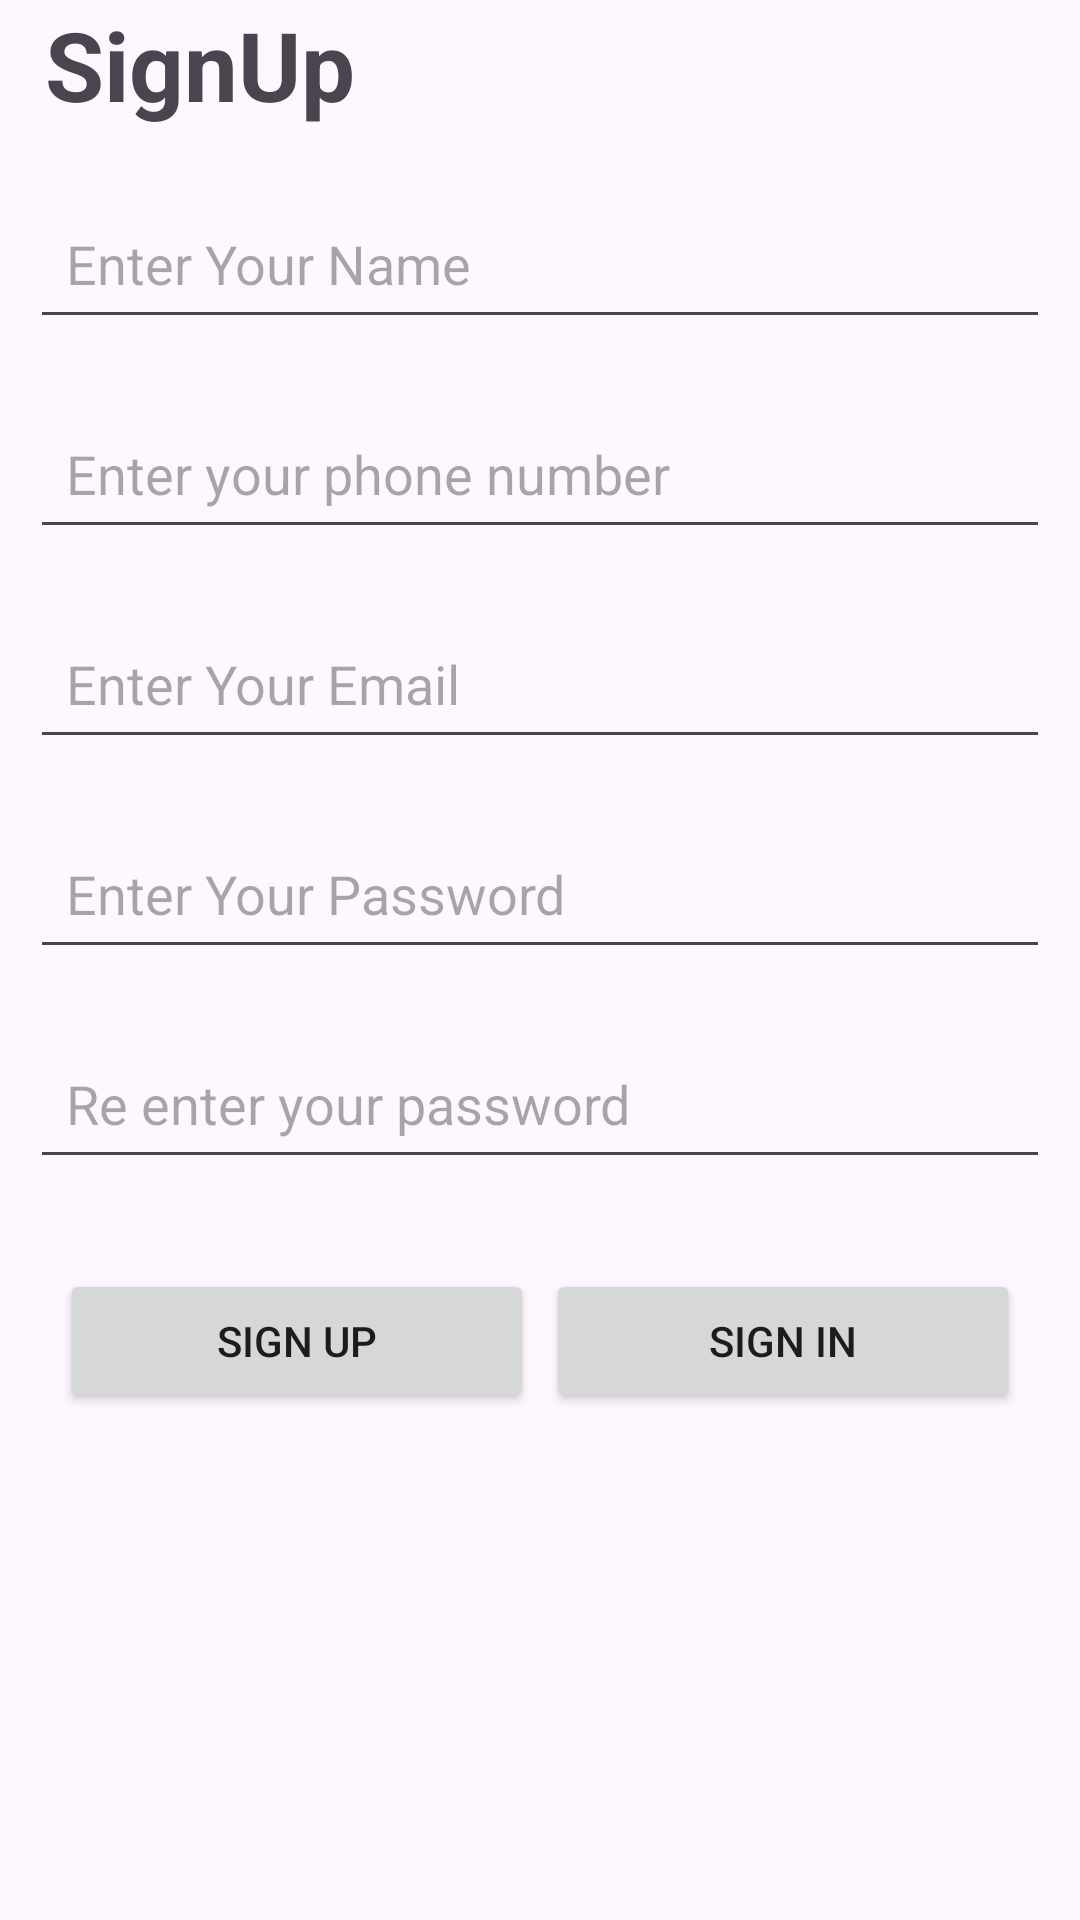

This screen was rendered from an Android layout file. Write that file and the resources it references.
<!-- AndroidManifest.xml: application theme Theme.Admin_Buyit -->
<!-- res/layout/activity_sign_up.xml -->
<?xml version="1.0" encoding="utf-8"?>
<LinearLayout xmlns:android="http://schemas.android.com/apk/res/android"
    xmlns:app="http://schemas.android.com/apk/res-auto"
    xmlns:tools="http://schemas.android.com/tools"
    android:layout_width="match_parent"
    android:layout_height="match_parent"
    tools:context=".screens.registration.SignUpActivity"
    android:orientation="vertical"
    >

    <TextView
        android:layout_width="match_parent"
        android:layout_height="wrap_content"
        android:text="SignUp"
        android:textSize="32sp"
        android:textStyle="bold"
        android:layout_marginStart="15dp"
        android:layout_marginBottom="10dp"
        />
    <EditText
        android:id="@+id/NameEt"
        android:layout_width="match_parent"
        android:layout_height="50dp"
        android:padding="12dp"

        app:layout_constraintLeft_toLeftOf="parent"
        app:layout_constraintLeft_toRightOf="parent"
        app:layout_constraintTop_toTopOf="parent"
        android:layout_margin="10dp"
        android:hint="Enter Your Name"
        android:autofillHints=""
        android:inputType="text" />
    <EditText
        android:id="@+id/PhoneEt"
        android:layout_width="match_parent"
        android:layout_height="50dp"
        android:padding="12dp"
        app:layout_constraintLeft_toLeftOf="parent"
        app:layout_constraintLeft_toRightOf="parent"
        app:layout_constraintTop_toTopOf="parent"
        android:layout_margin="10dp"
        android:hint="Enter your phone number"
        android:autofillHints="no"
        android:inputType="numberDecimal"
        tools:ignore="HardcodedText" />

    <EditText
        android:id="@+id/EmailEt"
        android:layout_width="match_parent"
        android:layout_height="50dp"
        android:padding="12dp"

        app:layout_constraintLeft_toLeftOf="parent"
        app:layout_constraintLeft_toRightOf="parent"
        app:layout_constraintTop_toTopOf="parent"
        android:layout_margin="10dp"
        android:hint="Enter Your Email"
        android:autofillHints="no"
        android:inputType="textEmailAddress" />

    <EditText
        android:id="@+id/PasswordEt"
        android:layout_width="match_parent"
        android:layout_height="50dp"
        android:padding="12dp"

        app:layout_constraintLeft_toLeftOf="parent"
        app:layout_constraintLeft_toRightOf="parent"
        app:layout_constraintTop_toTopOf="parent"
        android:layout_margin="10dp"
        android:hint="Enter Your Password"
        android:autofillHints="no"
        android:inputType="textPassword" />
    <EditText
        android:id="@+id/ConfirmPassEt"
        android:layout_width="match_parent"
        android:layout_height="50dp"
        android:padding="12dp"
        app:layout_constraintLeft_toLeftOf="parent"
        app:layout_constraintLeft_toRightOf="parent"
        app:layout_constraintTop_toTopOf="parent"
        android:layout_margin="10dp"
        android:hint="Re enter your password"
        android:autofillHints="no"
        android:inputType="textPassword" />

    <LinearLayout
        android:id="@+id/register"
        android:layout_width="match_parent"
        android:layout_height="wrap_content"
        android:orientation="horizontal"
        android:layout_margin="20dp"
        >
        <Button
            android:id="@+id/SignUpBtn"
            android:layout_width="0dp"
            android:layout_height="wrap_content"
            android:layout_marginEnd="2dp"
            android:layout_weight="1"
            android:text="Sign Up"
            tools:ignore="ButtonStyle" />
        <Button
            android:id="@+id/btnSignIn"
            android:layout_width="0dp"
            android:layout_marginStart="2dp"
            android:layout_height="wrap_content"
            android:layout_weight="1"
            android:text="Sign In"
            tools:ignore="ButtonStyle" />

    </LinearLayout>

    <ProgressBar
        android:id="@+id/progressBar"
        android:layout_width="wrap_content"
        android:layout_height="wrap_content"
        android:layout_gravity="center"
        android:visibility="gone"
        />

</LinearLayout>
<!-- resources referenced by this layout -->
<resources>
  <style name="Theme.Admin_Buyit" parent="Base.Theme.Admin_Buyit" />
  <style name="Base.Theme.Admin_Buyit" parent="Theme.Material3.DayNight.NoActionBar">
          
          
      </style>
</resources>
